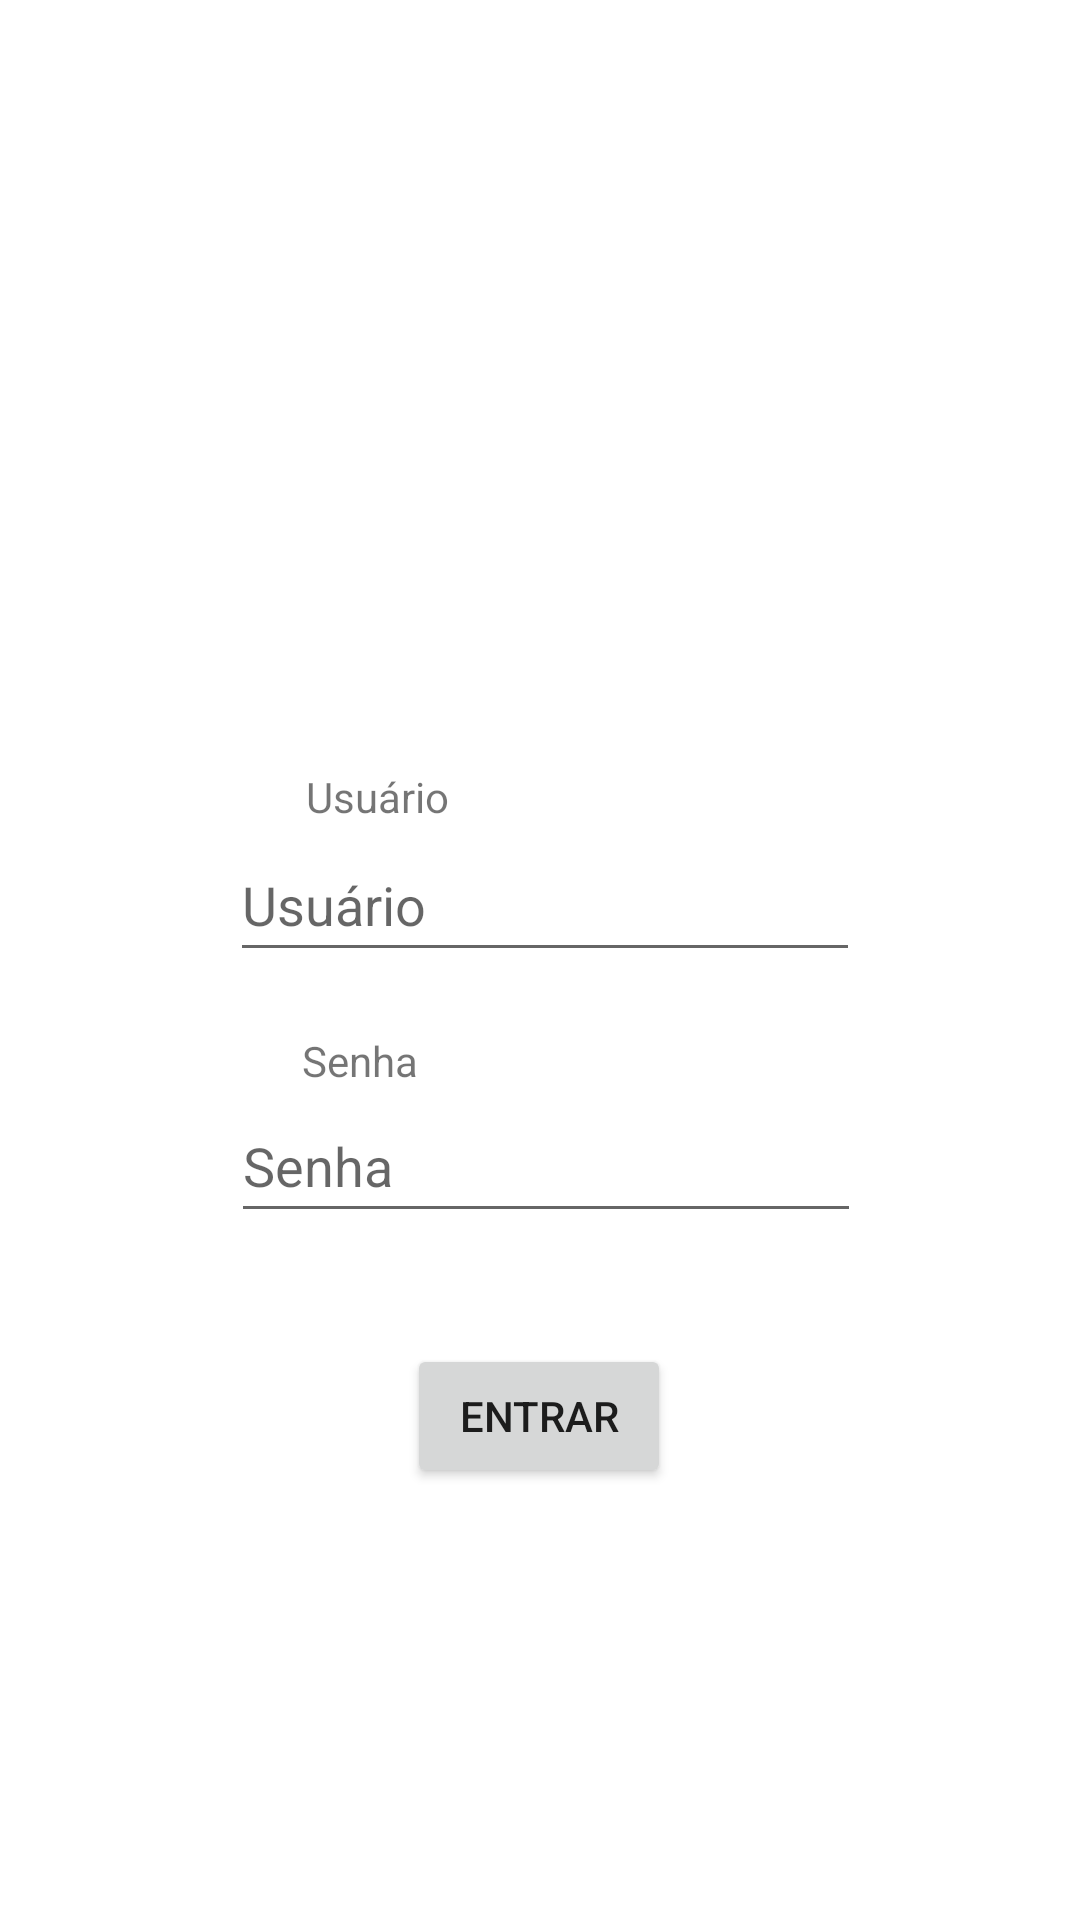

Layout XML and referenced resources for this Android screen:
<!-- AndroidManifest.xml: application theme Theme.FotosEscalasoft -->
<!-- res/layout/activity_main.xml -->
<?xml version="1.0" encoding="utf-8"?>
<androidx.constraintlayout.widget.ConstraintLayout
    xmlns:android="http://schemas.android.com/apk/res/android"
    xmlns:app="http://schemas.android.com/apk/res-auto"
    xmlns:tools="http://schemas.android.com/tools"
    android:layout_width="match_parent"
    android:layout_height="match_parent"
    tools:context=".MainActivity">

    <TextView
        android:id="@+id/textView"
        android:layout_width="wrap_content"
        android:layout_height="wrap_content"
        android:layout_marginStart="102dp"
        android:layout_marginTop="256dp"
        android:layout_marginEnd="251dp"
        android:text="@string/User"
        app:layout_constraintEnd_toEndOf="parent"
        app:layout_constraintHorizontal_bias="0.0"
        app:layout_constraintStart_toStartOf="parent"
        app:layout_constraintTop_toTopOf="parent" />

    <EditText
        android:id="@+id/editTextTextPersonName"
        android:layout_width="wrap_content"
        android:layout_height="wrap_content"
        android:layout_marginStart="102dp"
        android:layout_marginTop="1dp"
        android:layout_marginEnd="99dp"
        android:ems="10"
        android:hint="@string/User"
        android:inputType="textPersonName"
        android:minHeight="48dp"
        app:layout_constraintEnd_toEndOf="parent"
        app:layout_constraintStart_toStartOf="parent"
        app:layout_constraintTop_toBottomOf="@+id/textView" />

    <TextView
        android:id="@+id/textView2"
        android:layout_width="wrap_content"
        android:layout_height="wrap_content"
        android:layout_marginStart="102dp"
        android:layout_marginTop="20dp"
        android:layout_marginEnd="251dp"
        android:text="@string/Password"
        app:layout_constraintEnd_toEndOf="parent"
        app:layout_constraintHorizontal_bias="0.052"
        app:layout_constraintStart_toStartOf="parent"
        app:layout_constraintTop_toBottomOf="@+id/editTextTextPersonName" />

    <EditText
        android:id="@+id/editTextTextPassword"
        android:layout_width="wrap_content"
        android:layout_height="wrap_content"
        android:layout_marginStart="103dp"
        android:layout_marginEnd="99dp"
        android:ems="10"
        android:hint="@string/Password"
        android:inputType="textPassword"
        android:minHeight="48dp"
        app:layout_constraintEnd_toEndOf="parent"
        app:layout_constraintStart_toStartOf="parent"
        app:layout_constraintTop_toBottomOf="@+id/textView2" />

    <Button
        android:id="@+id/buttonLogar"
        android:layout_width="wrap_content"
        android:layout_height="wrap_content"
        android:layout_marginStart="158dp"
        android:layout_marginTop="37dp"
        android:layout_marginEnd="159dp"
        android:text="@string/ButtonLogin"
        app:layout_constraintEnd_toEndOf="parent"
        app:layout_constraintStart_toStartOf="parent"
        app:layout_constraintTop_toBottomOf="@+id/editTextTextPassword" />

    <TextView
        android:id="@+id/errorLogin"
        android:layout_width="wrap_content"
        android:layout_height="wrap_content"
        android:layout_marginStart="173dp"
        android:layout_marginTop="29dp"
        android:layout_marginEnd="180dp"
        android:text="@string/ErrorLogin"
        android:textColor="#E10101"
        android:textSize="20sp"
        android:visibility="invisible"
        app:layout_constraintEnd_toEndOf="parent"
        app:layout_constraintStart_toStartOf="parent"
        app:layout_constraintTop_toBottomOf="@+id/buttonLogar" />

    <ProgressBar
        android:id="@+id/progressBarLogin"
        style="?android:attr/progressBarStyle"
        android:layout_width="107dp"
        android:layout_height="75dp"
        android:visibility="invisible"
        app:layout_constraintBottom_toBottomOf="parent"
        app:layout_constraintEnd_toEndOf="parent"
        app:layout_constraintStart_toStartOf="parent"
        app:layout_constraintTop_toBottomOf="@+id/errorLogin" />

</androidx.constraintlayout.widget.ConstraintLayout>
<!-- resources referenced by this layout -->
<resources>
  <string name="ButtonLogin">Entrar</string>
  <string name="ErrorLogin">Não foi possível logar no WebService</string>
  <string name="Password">Senha</string>
  <string name="User">Usuário</string>
  <style name="Theme.FotosEscalasoft" parent="Theme.MaterialComponents.DayNight.DarkActionBar">
          
          <item name="colorPrimary">@color/purple_500</item>
          <item name="colorPrimaryVariant">@color/purple_700</item>
          <item name="colorOnPrimary">@color/white</item>
          
          <item name="colorSecondary">@color/teal_200</item>
          <item name="colorSecondaryVariant">@color/teal_700</item>
          <item name="colorOnSecondary">@color/black</item>
          
          <item name="android:statusBarColor" tools:targetApi="l">?attr/colorPrimaryVariant</item>
          
      </style>
  <!-- not gathered from this repository: default colours our renderer supplied (Android Studio template values) -->
  <color name="purple_500">#FF6200EE</color>
  <color name="purple_700">#FF3700B3</color>
  <color name="teal_200">#FF03DAC5</color>
  <color name="teal_700">#FF018786</color>
  <color name="black">#FF000000</color>
  <color name="white">#FFFFFFFF</color>
</resources>
